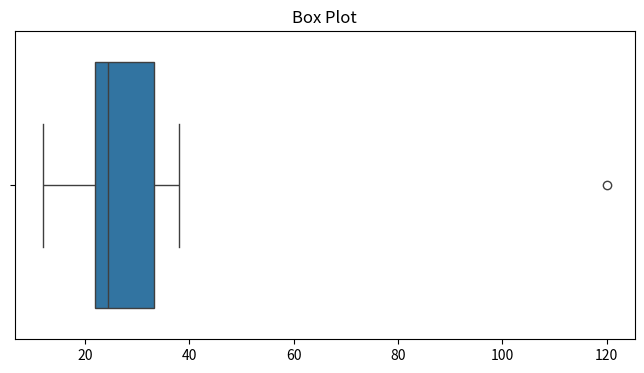
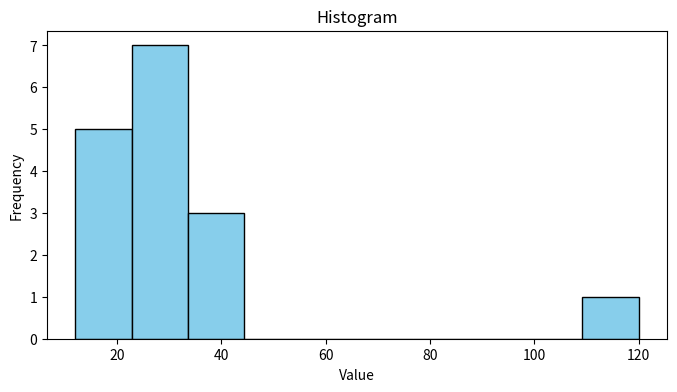
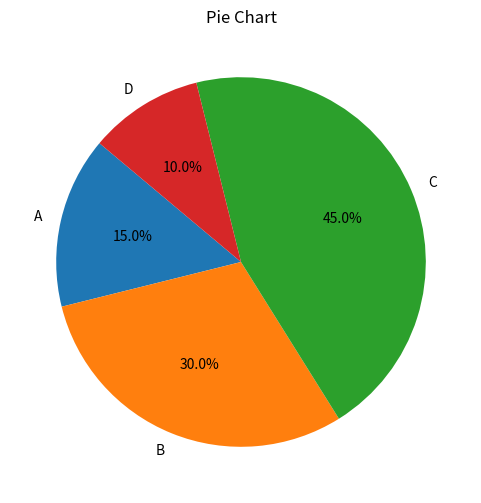
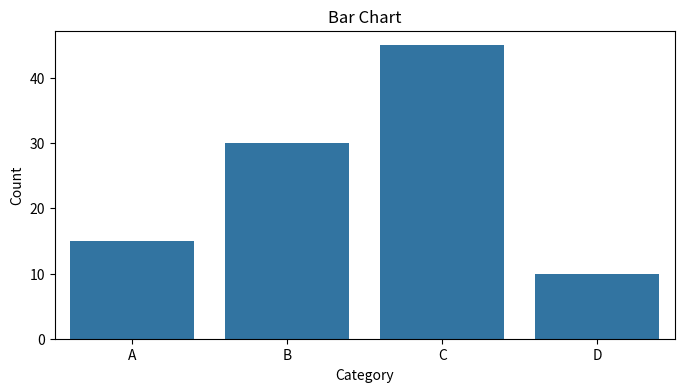
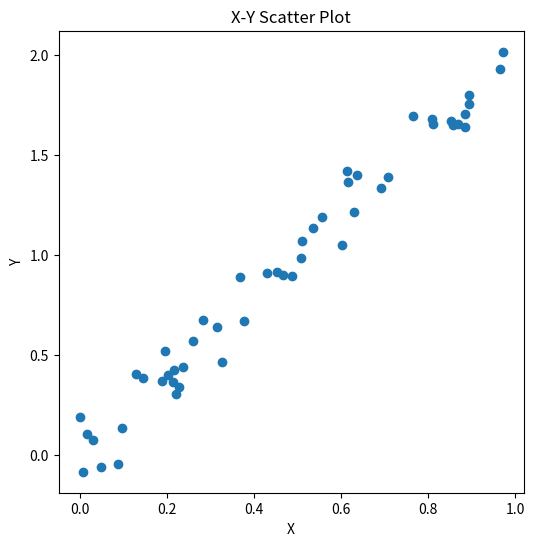
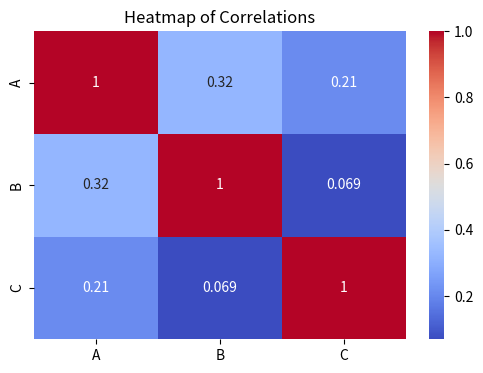

These charts were generated, in order, by the following Python code:
# Step 1: Import Libraries
import numpy as np
import pandas as pd
import scipy.stats as stats
import matplotlib.pyplot as plt
import seaborn as sns

# Step 2: Sample Dataset
data = [12, 15, 21, 22, 22, 23, 23, 24, 25, 29, 30, 33, 34, 36, 38, 120]
df = pd.DataFrame(data, columns=['value'])

# -------------------------------
# Measures of Central Tendency
# -------------------------------
mean_val = np.mean(data)
median_val = np.median(data)
mode_val = stats.mode(data, keepdims=True).mode[0]

print("Mean:", mean_val)
print("Median:", median_val)
print("Mode:", mode_val)

# -------------------------------
# Measures of Variability
# -------------------------------
variance_val = np.var(data)
std_dev_val = np.std(data)
range_val = np.ptp(data)

print("Variance:", variance_val)
print("Standard Deviation:", std_dev_val)
print("Range:", range_val)

# -------------------------------
# Outlier Detection using Z-score
# -------------------------------
z_scores = np.abs(stats.zscore(data))
outliers = np.array(data)[np.where(z_scores > 3)]
print("Outliers (Z-score > 3):", outliers)

# -------------------------------
# Summary Statistics using Pandas
# -------------------------------
print("\nSummary Statistics:")
print(df.describe())

# -------------------------------
# Visualizations
# -------------------------------

# Box Plot
plt.figure(figsize=(8,4))
sns.boxplot(x=data)
plt.title('Box Plot')
plt.show()

# Histogram
plt.figure(figsize=(8,4))
plt.hist(data, bins=10, color='skyblue', edgecolor='black')
plt.title('Histogram')
plt.xlabel('Value')
plt.ylabel('Frequency')
plt.show()

# Pie Chart
categories = ['A', 'B', 'C', 'D']
counts = [15, 30, 45, 10]
plt.figure(figsize=(6,6))
plt.pie(counts, labels=categories, autopct='%1.1f%%', startangle=140)
plt.title('Pie Chart')
plt.show()

# Bar Chart
plt.figure(figsize=(8,4))
sns.barplot(x=categories, y=counts)
plt.title('Bar Chart')
plt.xlabel('Category')
plt.ylabel('Count')
plt.show()

# X-Y Scatter Plot
x = np.random.rand(50)
y = x * 2 + np.random.normal(0, 0.1, 50)
plt.figure(figsize=(6,6))
plt.scatter(x, y)
plt.title('X-Y Scatter Plot')
plt.xlabel('X')
plt.ylabel('Y')
plt.show()

# Heatmap of Correlations
df2 = pd.DataFrame({
    'A': np.random.randint(1,100,50),
    'B': np.random.randint(1,100,50),
    'C': np.random.randint(1,100,50)
})
plt.figure(figsize=(6,4))
sns.heatmap(df2.corr(), annot=True, cmap='coolwarm')
plt.title('Heatmap of Correlations')
plt.show()
